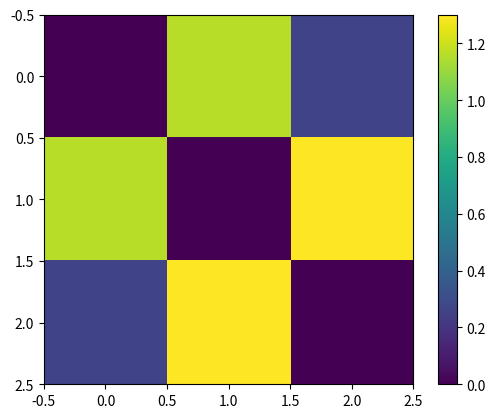

The matplotlib source for this figure:
import numpy as np

# Y-chromosome genotypes and their frequencies in the three populations (Icelandic, Nordic, and Irish)
y = np.array([[1, 1, 1, 0, 0, 0, 0],
              [0, 0, 1, 0, 0, 0, 0],
              [1, 1, 0, 0, 0, 0, 0],
              [0, 1, 1, 1, 1, 1, 1]])
freq_y = np.array([[0.41, 0.26, 0.82],
                   [0.34, 0.51, 0.15],
                   [0.23,0.18,0],
                   [0.01,0.03,0.42]])

# Mitochondrial genotypes and theif frequencies in the three populations (Icelandic, Nordic, and Irish)
m = np.array([[1,1,1,0,1,0,0,0],
              [0,0,1,1,0,1,0,0],
              [0,0,1,1,1,1,1,0],
              [0,0,0,0,1,0,0,1],
              [1,0,0,0,0,1,0,0]])
freq_m = np.array([[0.6, 0.29, 0.7],
                   [0.14, 0.52, 0.21],
                   [0.40,0.04,0.35],
                   [0.04,0.65,0.03],
                   [0.08,0.16,0.07]])

# Calculate average y-chromosome and mitochondrial genotypes for each population
avg_y =[]
avg_m =[]
for i in range(3):
    avg_y.append(freq_y[0,i]*y[0,:]+freq_y[1,i]*y[1,:]+freq_y[2,i]*y[2,:]+freq_y[3,i]*y[3,:])
    avg_m.append(freq_m[0,i]*m[0,:]+freq_m[1,i]*m[1,:]+freq_m[2,i]*m[2,:]+freq_m[3,i]*m[3,:]+freq_m[4,i]*m[4,:])
avg_y = np.array(avg_y)
avg_m = np.array(avg_m)

# Generate the two distance matrices
map_y = np.zeros((3,3))
map_m = np.zeros((3,3))
for i in range(3):
    for j in range(3):
        map_y[i,j]= np.sqrt(np.sum((avg_y[i,:]-avg_y[j,:])**2))
        map_m[i,j]= np.sqrt(np.sum((avg_m[i,:]-avg_m[j,:])**2))

print(avg_y)
print(avg_m)

import matplotlib.pyplot as plt
plt.imshow(map_y)
plt.colorbar()
plt.savefig("map_y.png")
plt.imshow(map_m)
plt.savefig("map_m.png")